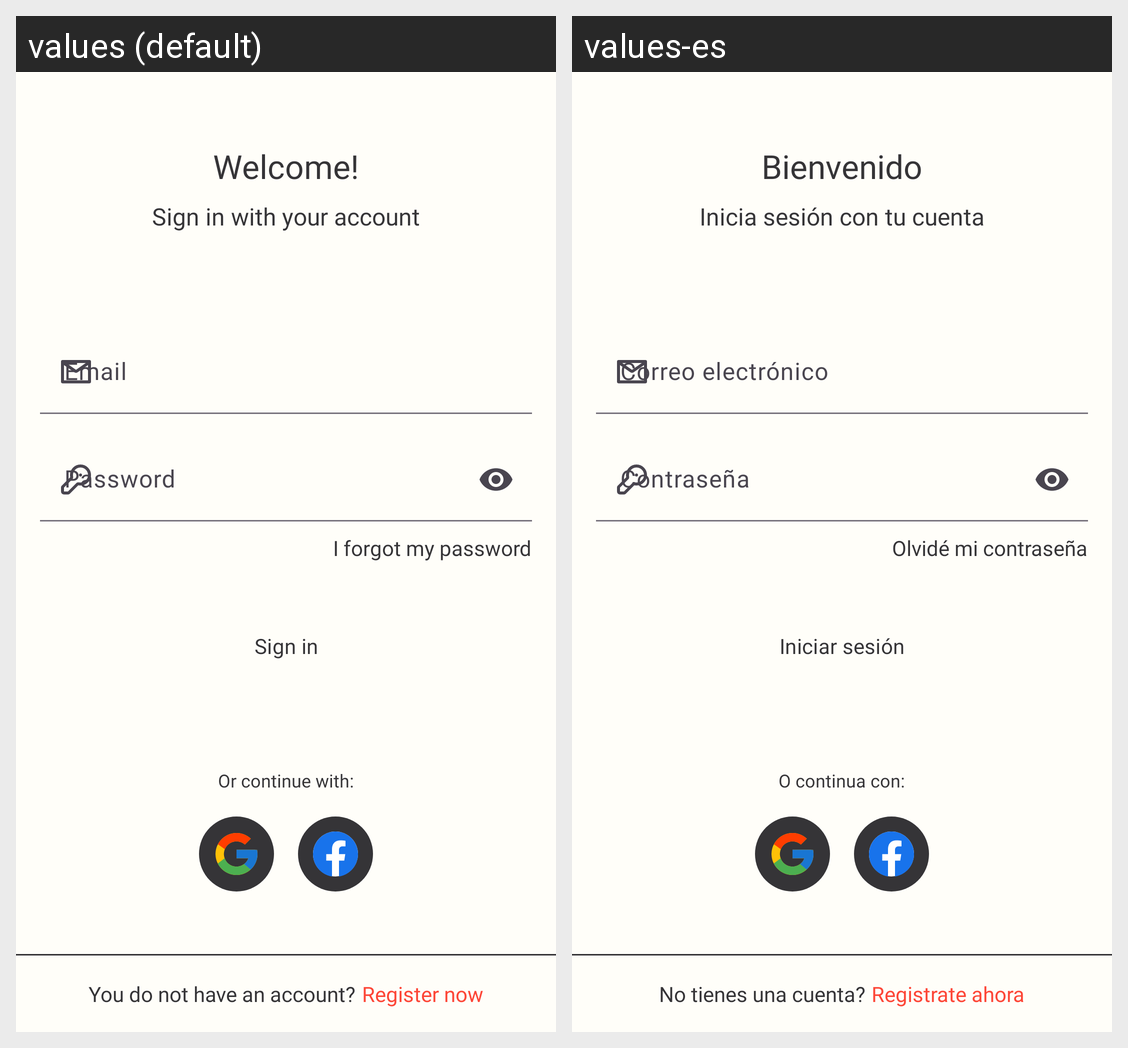

For this localized Android screen grid, give each drawn string resource with its value in every locale shown.
Android screen res/layout/fragment_login.xml rendered under 2 locales, left to right: values (default), values-es. Device: Nexus 5 (rendered at 1080×1920; each locale shown at half size, 540×960, under a caption strip naming it); theme Theme.MyApplication.
Strings drawn on this screen, with the default value and each locale's value (text and hints the layout hard-codes, and strings that could not be matched under every locale, appear in the picture but are not listed):

welcome
  values: Welcome!
  values-es: Bienvenido

sign_in_subtitle
  values: Sign in with your account
  values-es: Inicia sesión con tu cuenta

forgot_password
  values: I forgot my password
  values-es: Olvidé mi contraseña

sign_in
  values: Sign in
  values-es: Iniciar sesión

continue_with
  values: Or continue with:
  values-es: O continua con:

not_account
  values: You do not have an account?
  values-es: No tienes una cuenta?

register_now
  values: Register now
  values-es: Registrate ahora
